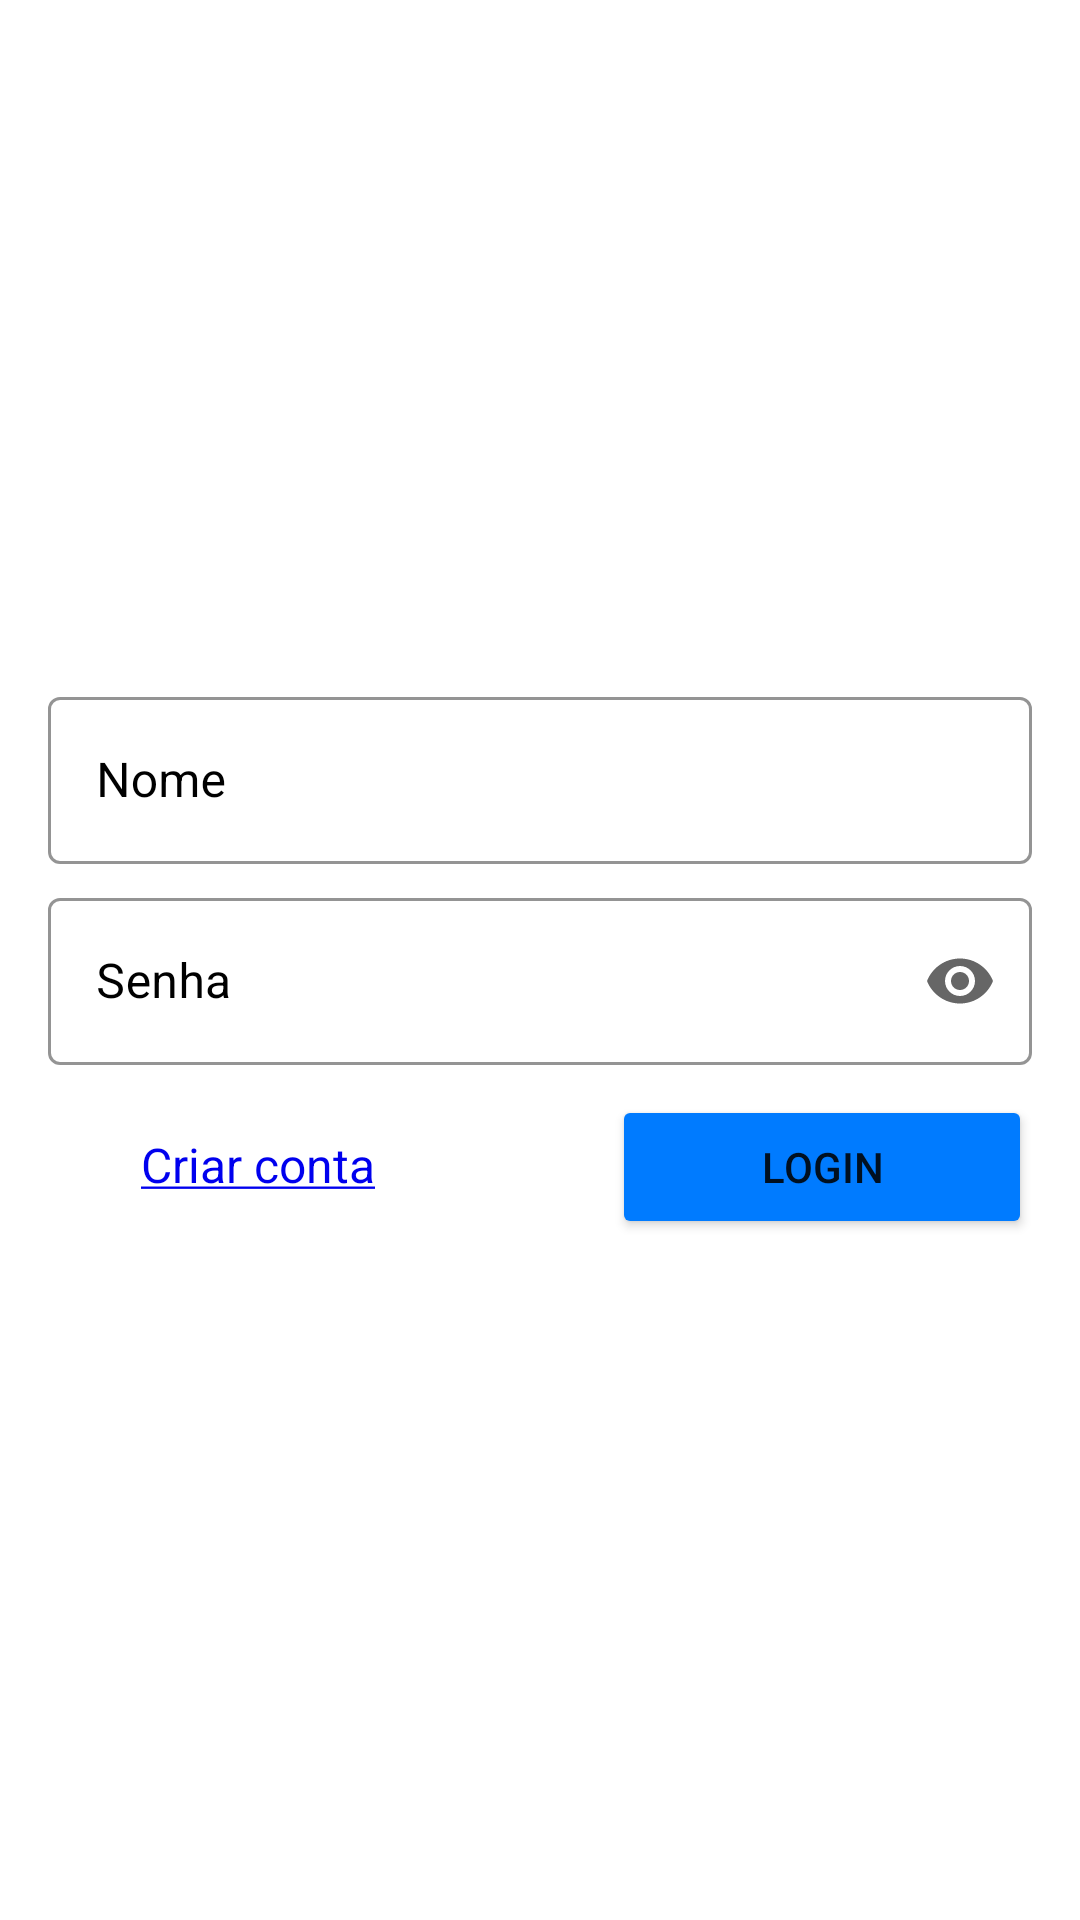

Reconstruct the res/layout file that produces this screen, plus the resources it refers to.
<!-- AndroidManifest.xml: application theme Theme.Agenda -->
<!-- res/layout/activity_login.xml -->
<?xml version="1.0" encoding="utf-8"?>
<LinearLayout xmlns:android="http://schemas.android.com/apk/res/android"
    xmlns:app="http://schemas.android.com/apk/res-auto"
    xmlns:tools="http://schemas.android.com/tools"
    android:layout_width="match_parent"
    android:layout_height="match_parent"
    android:paddingHorizontal="16dp"
    android:paddingVertical="16dp"
    android:baselineAligned="false"
    android:orientation="horizontal"
    tools:context=".LoginActivity">

    <LinearLayout
        android:layout_width="match_parent"
        android:layout_height="wrap_content"
        android:orientation="vertical"
        android:layout_gravity="center">

        <com.google.android.material.textfield.TextInputLayout
            android:layout_width="match_parent"
            android:layout_height="wrap_content"
            android:hint="@string/username"
            android:textColorHint="@color/black"
            app:hintTextColor="@color/text_input_hint_text_color"
            app:boxStrokeColor="@color/text_input_box_stroke_color"
            style="@style/Widget.MaterialComponents.TextInputLayout.OutlinedBox">
            <com.google.android.material.textfield.TextInputEditText
                android:id="@+id/login_tietUsername"
                android:layout_width="match_parent"
                android:layout_height="match_parent"
                android:ems="10"
                android:inputType="textPersonName" />
        </com.google.android.material.textfield.TextInputLayout>

        <com.google.android.material.textfield.TextInputLayout
            android:layout_width="match_parent"
            android:layout_height="wrap_content"
            android:layout_marginTop="6dp"
            android:hint="@string/password"
            android:textColorHint="@color/black"
            app:hintTextColor="@color/text_input_hint_text_color"
            app:boxStrokeColor="@color/text_input_box_stroke_color"
            app:endIconMode="password_toggle"
            style="@style/Widget.MaterialComponents.TextInputLayout.OutlinedBox">
            <com.google.android.material.textfield.TextInputEditText
                android:id="@+id/login_tietPassword"
                android:layout_width="match_parent"
                android:layout_height="wrap_content"
                android:ems="10"
                android:inputType="textPassword" />
        </com.google.android.material.textfield.TextInputLayout>

        <TextView
            android:id="@+id/login_tvMessage"
            android:visibility="gone"
            android:layout_width="match_parent"
            android:layout_height="wrap_content"
            android:layout_marginTop="12dp"
            android:textAlignment="center"
            android:textSize="16sp" />

        <LinearLayout
            android:layout_width="match_parent"
            android:layout_height="wrap_content"
            android:layout_marginTop="10dp"
            android:orientation="horizontal">

            <TextView
                android:id="@+id/login_tvNewUser"
                android:layout_width="140dp"
                android:layout_height="wrap_content"
                android:text="@string/create_user"
                android:textAlignment="center"
                android:textColor="@color/blue_link"
                android:textSize="16sp" />

            <TextView
                android:id="@+id/login_tvSpace"
                android:layout_width="0dp"
                android:layout_height="wrap_content"
                android:layout_weight="1" />

            <Button
                android:id="@+id/login_btLogin"
                style="@style/Widget.AppCompat.Button"
                android:layout_width="140dp"
                android:layout_height="wrap_content"
                android:backgroundTint="@color/blue"
                android:text="@string/login" />
        </LinearLayout>

    </LinearLayout>

</LinearLayout>
<!-- resources referenced by this layout -->
<resources>
  <color name="black">#FF000000</color>
  <color name="blue">#FF007BFF</color>
  <color name="blue_link">#FF0000EE</color>
  <color name="text_input_box_stroke_color">#FFAAAAAA</color>
  <color name="text_input_hint_text_color">#FF2FB5C4</color>
  <string name="create_user"><u>Criar conta</u></string>
  <string name="login">Login</string>
  <string name="password">Senha</string>
  <string name="username">Nome</string>
  <style name="Theme.Agenda" parent="Theme.MaterialComponents.DayNight.DarkActionBar">
          
          <item name="colorPrimary">@color/grey_500</item>
          <item name="colorPrimaryVariant">@color/grey_700</item>
          <item name="colorOnPrimary">@color/white</item>
          
          <item name="colorSecondary">@color/teal_200</item>
          <item name="colorSecondaryVariant">@color/teal_700</item>
          <item name="colorOnSecondary">@color/black</item>
          
          <item name="android:statusBarColor" tools:targetApi="l">?attr/colorPrimaryVariant</item>
          
      </style>
  <color name="grey_500">#FF6D6D6D</color>
  <color name="grey_700">#FF3C3C3C</color>
  <color name="white">#FFFFFFFF</color>
  <color name="teal_200">#FF03DAC5</color>
  <color name="teal_700">#FF018786</color>
</resources>
